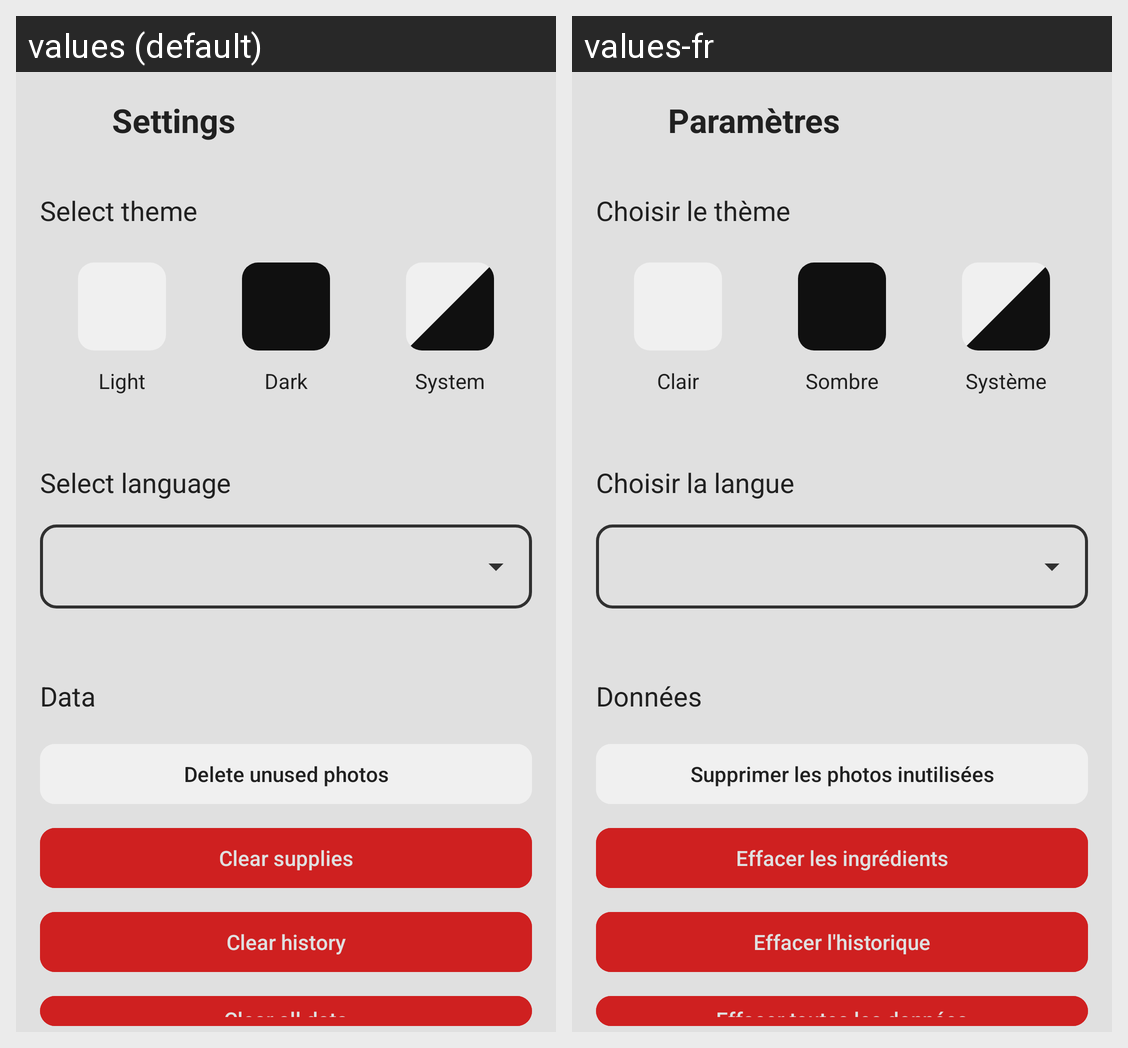

The Android screen above is rendered under two locales of the same app. Produce the string resources it draws, with the default and per-locale values.
Android screen res/layout/activity_settings.xml rendered under 2 locales, left to right: values (default), values-fr. Device: Nexus 5 (rendered at 1080×1920; each locale shown at half size, 540×960, under a caption strip naming it); theme Theme.Viktus.
Strings drawn on this screen, with the default value and each locale's value (text and hints the layout hard-codes, and strings that could not be matched under every locale, appear in the picture but are not listed):

title_settings
  values: Settings
  values-fr: Paramètres

select_theme
  values: Select theme
  values-fr: Choisir le thème

theme_light
  values: Light
  values-fr: Clair

theme_dark
  values: Dark
  values-fr: Sombre

theme_system
  values: System
  values-fr: Système

select_language
  values: Select language
  values-fr: Choisir la langue

section_data
  values: Data
  values-fr: Données

clean_images
  values: Delete unused photos
  values-fr: Supprimer les photos inutilisées

clear_supplies
  values: Clear supplies
  values-fr: Effacer les ingrédients

clear_history
  values: Clear history
  values-fr: Effacer l'historique

clear_data
  values: Clear all data
  values-fr: Effacer toutes les données
